Run: headless pygame with SDL's dummy video driver; simulated clock (each Clock.tick advances the game by its frame time, no real sleeping); random seed 0; keys injected as events and as key.get_pressed() state; mouse plan: one left click at the window centre at the start of phase 2, then a move to the lower-right quarter at the start of phase 3.
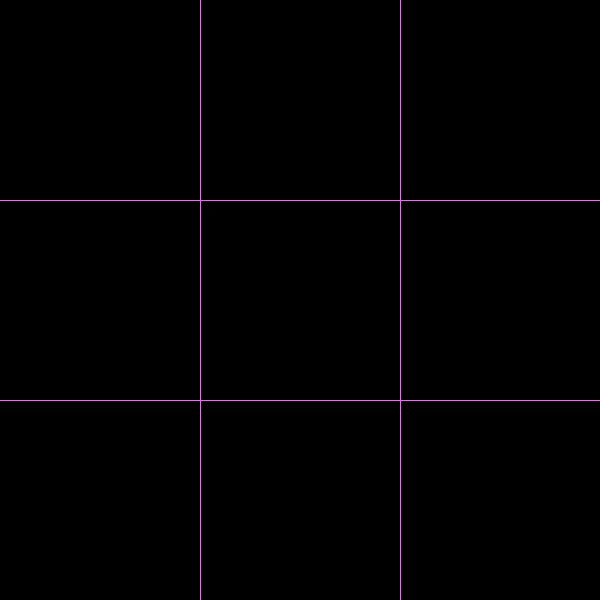
Frame 1 of 4 · flips 1–60 · no input
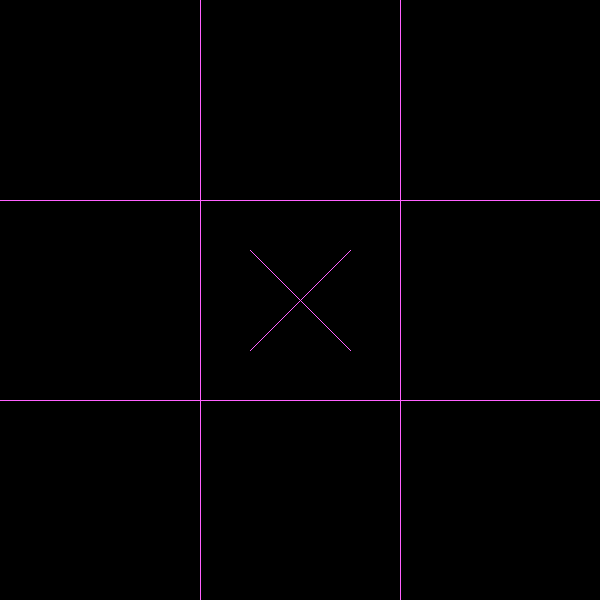
Frame 2 of 4 · flips 61–180 · clicked the window centre · tapped SPACE, RETURN · held RIGHT (→), D
Frame 3 of 4 · flips 181–300 · moved the mouse to the lower-right quarter · held DOWN (↓), S · screen unchanged from frame 2, image omitted
Frame 4 of 4 · flips 301–420 · held LEFT (←), A, UP (↑), W · screen unchanged from frame 3, image omitted

The pygame program that drew these frames:

import pygame
import random
import sys

pygame.init()
screen = pygame.display.set_mode((600, 600))

x = 400
y = 300
a = 0
b = 0
xr = 350
yr = 550
breaks = []
row = [True] * 7

print(breaks)
print(row)

s = [[0,0,0],[0,0,0],[0,0,0]]
n=False
while True:
  for event in pygame.event.get():
    if event.type == pygame.QUIT:
      pygame.quit()
      exit()
    if event.type==pygame.MOUSEBUTTONDOWN:
      print("Mouse button is pressed")
      x,y=pygame.mouse.get_pos()
      print(x,y)
      for i in range(3):
        for j in range(3):
          if x>i*200 and x<(i+1)*200 and y>j*200 and y<(j+1)*200 and s[i][j]==0:
            if n:
              s[i][j]=1
            else:
              s[i][j]=2
            n=not n

  if s[0][0] != 0 and s[1][0] != 0 and s[2][0] != 0 and s[0][1] != 0 and s[0][2] != 0 and s[1][2] != 0 and s[2][1] != 0 and s[1][1] != 0 and s[2][2] != 0:
     s = [[0,0,0],[0,0,0],[0,0,0]]
  screen.fill((0, 0, 0))
  ###############

  for j in range(112, 54, 22): 
   for i in range(10, 700, 110):
    pygame.draw.rect(screen, (200, 0, 100), (i, j, 100, 40))
      
   
  pygame.draw.line(screen,(255,98,255),(200,0),(200,600),1)
  pygame.draw.line(screen,(255,98,255),(400,0),(400,600),1)
  pygame.draw.line(screen,(255,98,255),(0,200),(600,200),1)
  pygame.draw.line(screen,(255,98,255),(0,400),(600,400),1)        

  for i in range(3):
    for j in range(3):
      if s[i][j]==1:
        pygame.draw.circle(screen,(255,98,255),(i*200+100, j*200+100), 50)

      if s[i][j]==2:
          pygame.draw.line(screen,(255,98,255),(i*200+100-50,j*200+100-50),(i*200+100+50,j*200+100+50),1)
          pygame.draw.line(screen,(255,98,255),(i*200+100-50,j*200+100+50),(i*200+100+50,j*200+100-50),1) 


  pygame.display.update()
